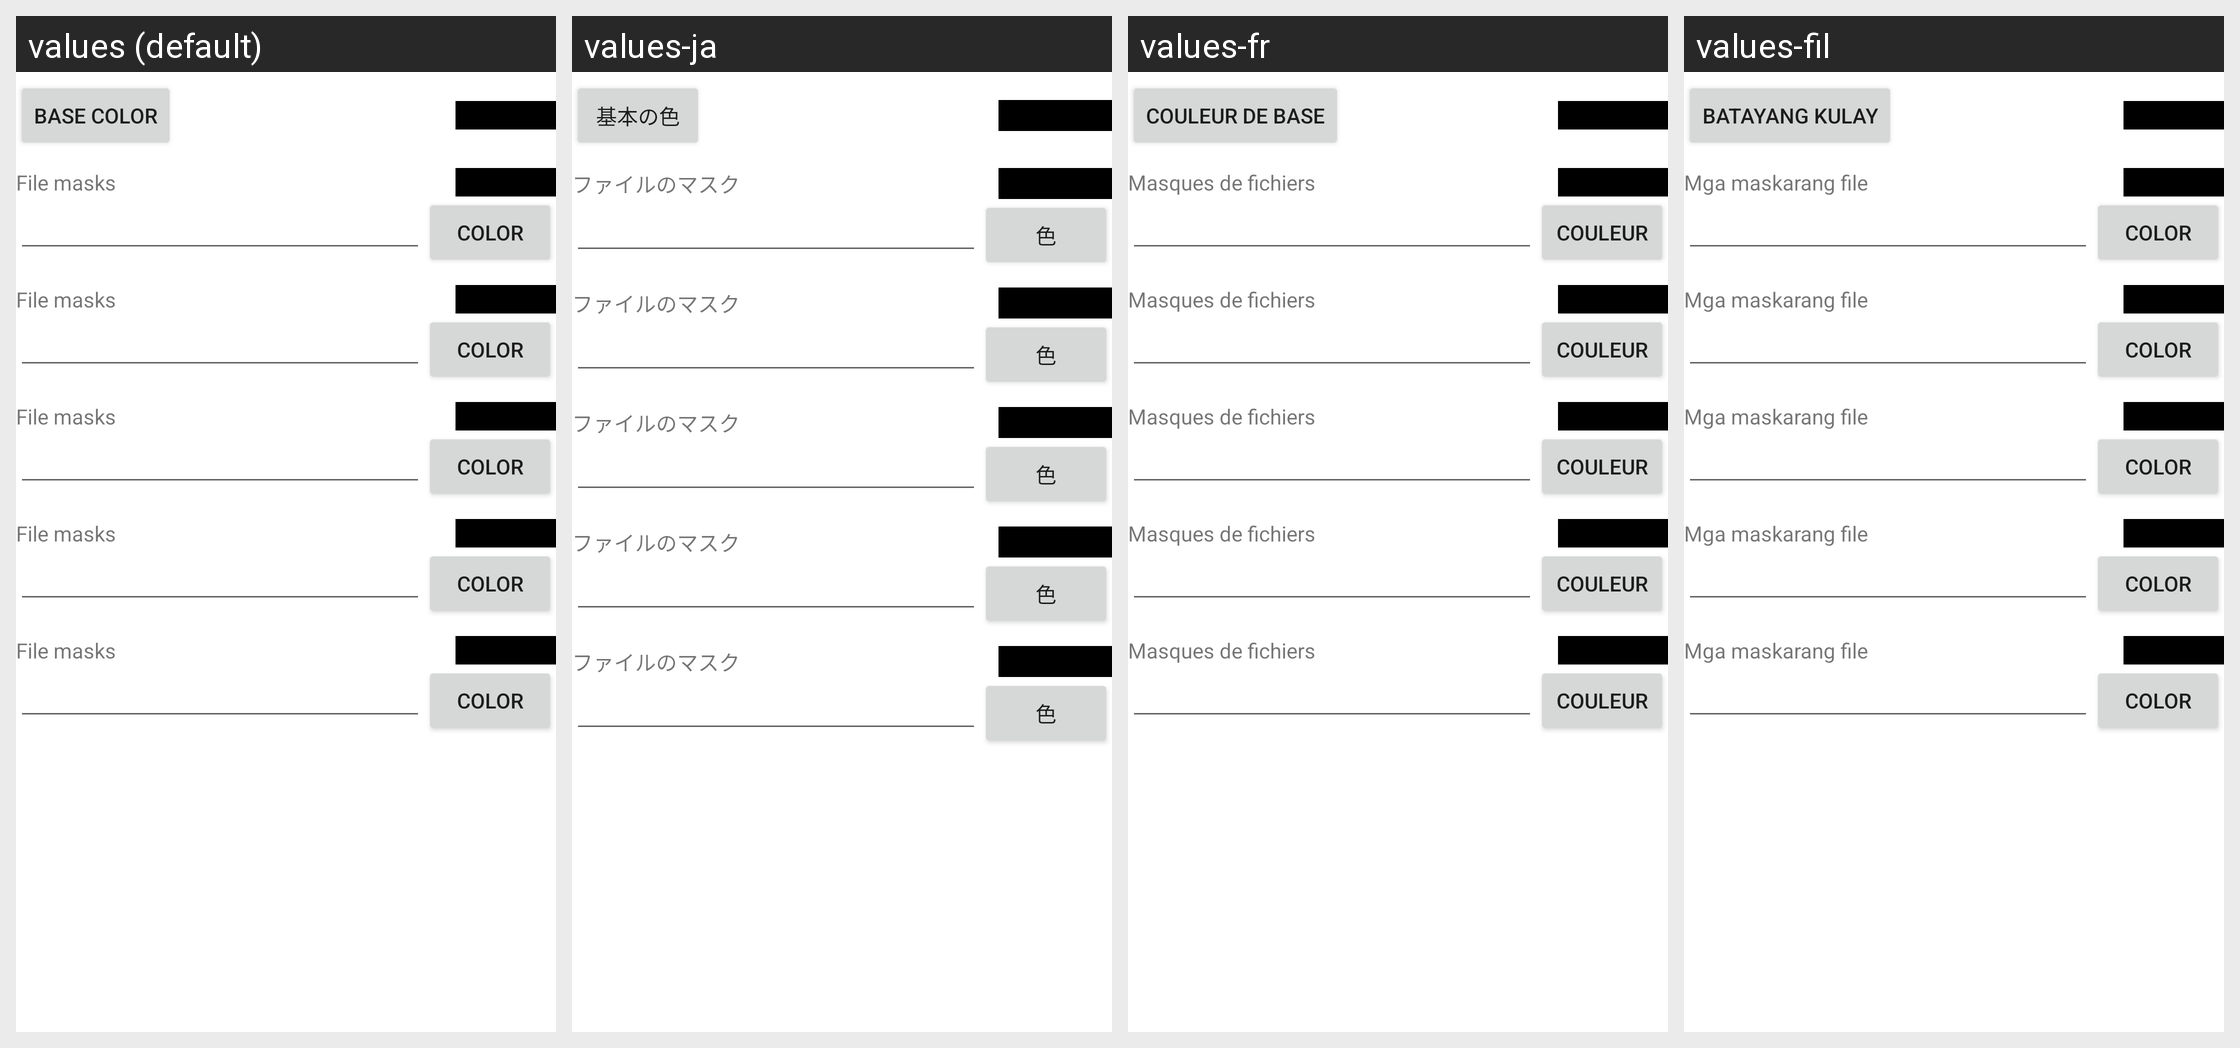

The Android screen above is rendered under several locales of the same app. Produce the string resources it draws, with the default and per-locale values.
Android screen res/layout/types.xml rendered under 4 locales, left to right: values (default), values-ja, values-fr, values-fil. Device: Nexus 5 (rendered at 1080×1920; each locale shown at half size, 540×960, under a caption strip naming it); theme Theme.MaterialComponents.DayNight.NoActionBar.
Other locales in the repository, not shown: values-bg, values-cs-rCZ, values-da, values-de, values-es, values-hu, values-it, values-ko-rKR, values-pl, values-pt-rPT, values-ru, values-sl, values-sr-rRS, values-sv-rSE, values-tr, values-zh-rCN, values-zh-rTW.
Strings drawn on this screen, with the default value and each locale's value (text and hints the layout hard-codes, and strings that could not be matched under every locale, appear in the picture but are not listed):

base_color
  values: Base color
  values-ja: 基本の色
  values-fr: Couleur de base
  values-fil: Batayang kulay

typemasks
  values: File masks
  values-ja: ファイルのマスク
  values-fr: Masques de fichiers
  values-fil: Mga maskarang file

color
  values: Color
  values-ja: 色
  values-fr: Couleur
  values-fil: Color
